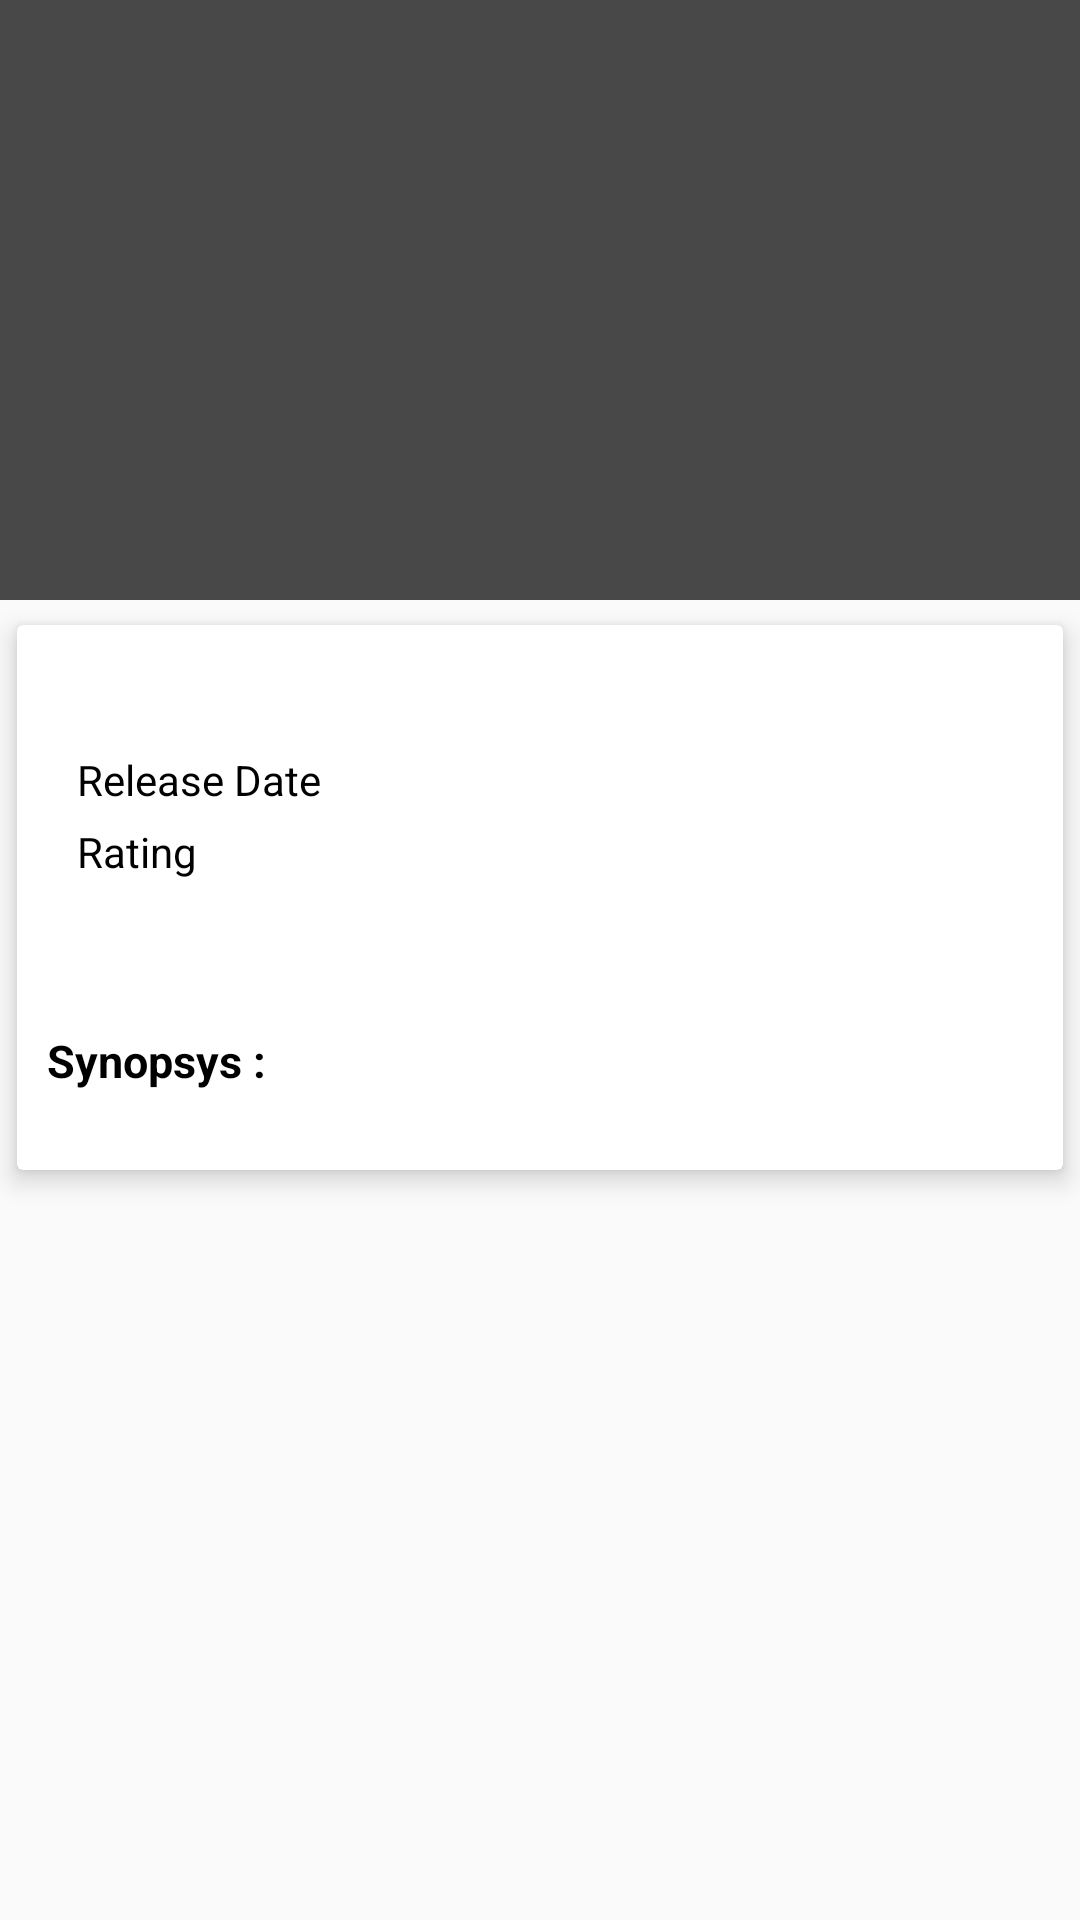

Reconstruct the res/layout file that produces this screen, plus the resources it refers to.
<!-- AndroidManifest.xml: activity theme AppTheme.NoActionBar -->
<!-- res/layout/activity_detail_upcoming.xml -->
<?xml version="1.0" encoding="utf-8"?>
<android.support.design.widget.CoordinatorLayout
    xmlns:android="http://schemas.android.com/apk/res/android"
    xmlns:app="http://schemas.android.com/apk/res-auto"
    xmlns:tools="http://schemas.android.com/tools"
    android:layout_width="match_parent"
    android:layout_height="match_parent"
    tools:context=".detail.DetailUpcomingActivity">

    <android.support.design.widget.AppBarLayout
        android:id="@+id/app_bar_layout"
        android:theme="@style/ThemeOverlay.AppCompat.Dark.ActionBar"
        android:fitsSystemWindows="true"
        android:layout_width="match_parent"
        android:layout_height="wrap_content">

        <android.support.design.widget.CollapsingToolbarLayout
            android:layout_width="match_parent"
            android:layout_height="200dp"
            app:layout_scrollFlags="scroll|exitUntilCollapsed"
            app:contentScrim="@color/colorPrimary"
            app:expandedTitleTextAppearance="@style/CollapseToolbar"
            android:fitsSystemWindows="true">

            <ImageView
                android:id="@+id/backdrop_image"
                android:layout_width="match_parent"
                android:layout_height="match_parent"
                android:background="@color/colorPrimary"
                android:contentDescription="@string/app_name"
                app:layout_collapseMode="parallax" />
            <android.support.v7.widget.Toolbar
                android:id="@+id/toolbar"
                android:layout_width="match_parent"
                android:layout_height="?attr/actionBarSize"
                app:popupTheme="@style/ThemeOverlay.AppCompat.Dark.ActionBar"
                app:title="Detail Movie"
                app:titleTextAppearance="@style/ToolbarTitle"
                app:layout_collapseMode="pin"/>

        </android.support.design.widget.CollapsingToolbarLayout>

    </android.support.design.widget.AppBarLayout>

    <android.support.v4.widget.NestedScrollView
        app:layout_behavior="@string/appbar_scrolling_view_behavior"
        android:clipToPadding="false"
        android:layout_width="match_parent"
        android:layout_height="match_parent">

        <android.support.v7.widget.CardView
            app:cardUseCompatPadding="true"
            app:cardElevation="5dp"
            android:layout_marginBottom="15dp"
            android:layout_width="match_parent"
            android:layout_height="match_parent">

            <LinearLayout
                android:orientation="vertical"
                android:layout_width="match_parent"
                android:layout_height="match_parent">
                <LinearLayout
                    android:paddingLeft="10dp"
                    android:paddingRight="10dp"
                    android:layout_marginTop="@dimen/vertical_margin"
                    android:layout_marginBottom="@dimen/vertical_margin"
                    android:orientation="horizontal"
                    android:layout_width="match_parent"
                    android:layout_height="wrap_content">
                    <ImageView
                        android:id="@+id/posterSmall"
                        android:layout_width="wrap_content"
                        android:layout_height="120dp" />
                    <LinearLayout
                        android:layout_marginStart="10dp"
                        android:orientation="vertical"
                        android:layout_width="match_parent"
                        android:layout_height="match_parent">
                        <TextView
                            android:textColor="@color/colorPrimaryDark"
                            android:textSize="20sp"
                            android:textStyle="bold"
                            tools:text="Judul Film"
                            android:id="@+id/tvDetailJudul"
                            android:layout_width="match_parent"
                            android:layout_height="wrap_content" />
                        <LinearLayout
                            android:orientation="horizontal"
                            android:layout_width="match_parent"
                            android:layout_height="wrap_content">

                            <LinearLayout
                                android:layout_marginTop="@dimen/vertical_margin"
                                android:layout_marginEnd="@dimen/horizontal_margin"
                                android:orientation="vertical"
                                android:layout_width="100dp"
                                android:layout_height="wrap_content">
                                <TextView
                                    android:textColor="#000"
                                    android:text="@string/release"
                                    android:layout_marginTop="@dimen/vertical_margin"
                                    android:id="@+id/tvKetRilis"
                                    android:layout_width="match_parent"
                                    android:layout_height="wrap_content" />
                                <TextView
                                    android:textColor="#000"
                                    android:text="@string/rating"
                                    android:id="@+id/tvKetRating"
                                    android:layout_marginTop="@dimen/vertical_margin"
                                    android:layout_width="match_parent"
                                    android:layout_height="wrap_content" />
                            </LinearLayout>
                            <LinearLayout
                                android:layout_marginTop="@dimen/vertical_margin"
                                android:orientation="vertical"
                                android:layout_width="match_parent"
                                android:layout_height="wrap_content">
                                <TextView
                                    tools:text="14 Januari 2019"
                                    android:textColor="#000"
                                    android:id="@+id/tvDetailRilis"
                                    android:layout_marginTop="@dimen/vertical_margin"
                                    android:layout_width="match_parent"
                                    android:layout_height="wrap_content" />
                                <TextView
                                    android:textColor="#000"
                                    android:id="@+id/tvVoteAverage"
                                    android:layout_marginTop="@dimen/vertical_margin"
                                    android:layout_width="match_parent"
                                    android:layout_height="wrap_content" />
                            </LinearLayout>

                        </LinearLayout>

                    </LinearLayout>

                </LinearLayout>
                <TextView
                    android:textColor="#000"
                    android:textStyle="bold"
                    android:textSize="15sp"
                    android:layout_marginTop="@dimen/vertical_margin"
                    android:layout_marginRight="10dp"
                    android:layout_marginLeft="10dp"
                    android:layout_marginBottom="@dimen/vertical_margin"
                    android:text="@string/overview"
                    android:id="@+id/tvKetSinopsis"
                    android:layout_width="match_parent"
                    android:layout_height="wrap_content" />
                <TextView
                    tools:text="Lorep ipsum adalah text bodoh yang tidak berguna dan berarti apa-apa. Jika anda berpikir itu ada gunanya, berarti anda kurang kerjaan"
                    android:textSize="12sp"
                    android:textColor="#000"
                    android:layout_marginRight="15dp"
                    android:layout_marginLeft="15dp"
                    android:layout_marginBottom="@dimen/vertical_margin"
                    android:id="@+id/tvDetailSinopsis"
                    android:layout_width="match_parent"
                    android:layout_height="wrap_content" />
            </LinearLayout>

        </android.support.v7.widget.CardView>

    </android.support.v4.widget.NestedScrollView>

</android.support.design.widget.CoordinatorLayout>
<!-- resources referenced by this layout -->
<resources>
  <color name="colorPrimary">#484848</color>
  <color name="colorPrimaryDark">#444</color>
  <dimen name="horizontal_margin">5dp</dimen>
  <dimen name="vertical_margin">5dp</dimen>
  <string name="app_name">MovieCatalog</string>
  <string name="overview">Synopsys :</string>
  <string name="rating">Rating</string>
  <string name="release">Release Date</string>
  <style name="CollapseToolbar" parent="AppTheme">
          <item name="android:textColor">@android:color/transparent</item>
          <item name="android:textSize">0sp</item>
      </style>
  <style name="ToolbarTitle" parent="TextAppearance.Widget.AppCompat.Toolbar.Title">
          <item name="android:textSize">14sp</item>
      </style>
  <style name="AppTheme.NoActionBar">
          <item name="windowActionBar">false</item>
          <item name="windowNoTitle">true</item>
      </style>
  <style name="AppTheme" parent="Theme.AppCompat.Light.DarkActionBar">
          
          <item name="colorPrimary">@color/colorPrimary</item>
          <item name="colorPrimaryDark">@color/colorPrimaryDark</item>
          <item name="colorAccent">@color/colorAccent</item>
      </style>
  <color name="colorAccent">#c8e8ff</color>
</resources>
